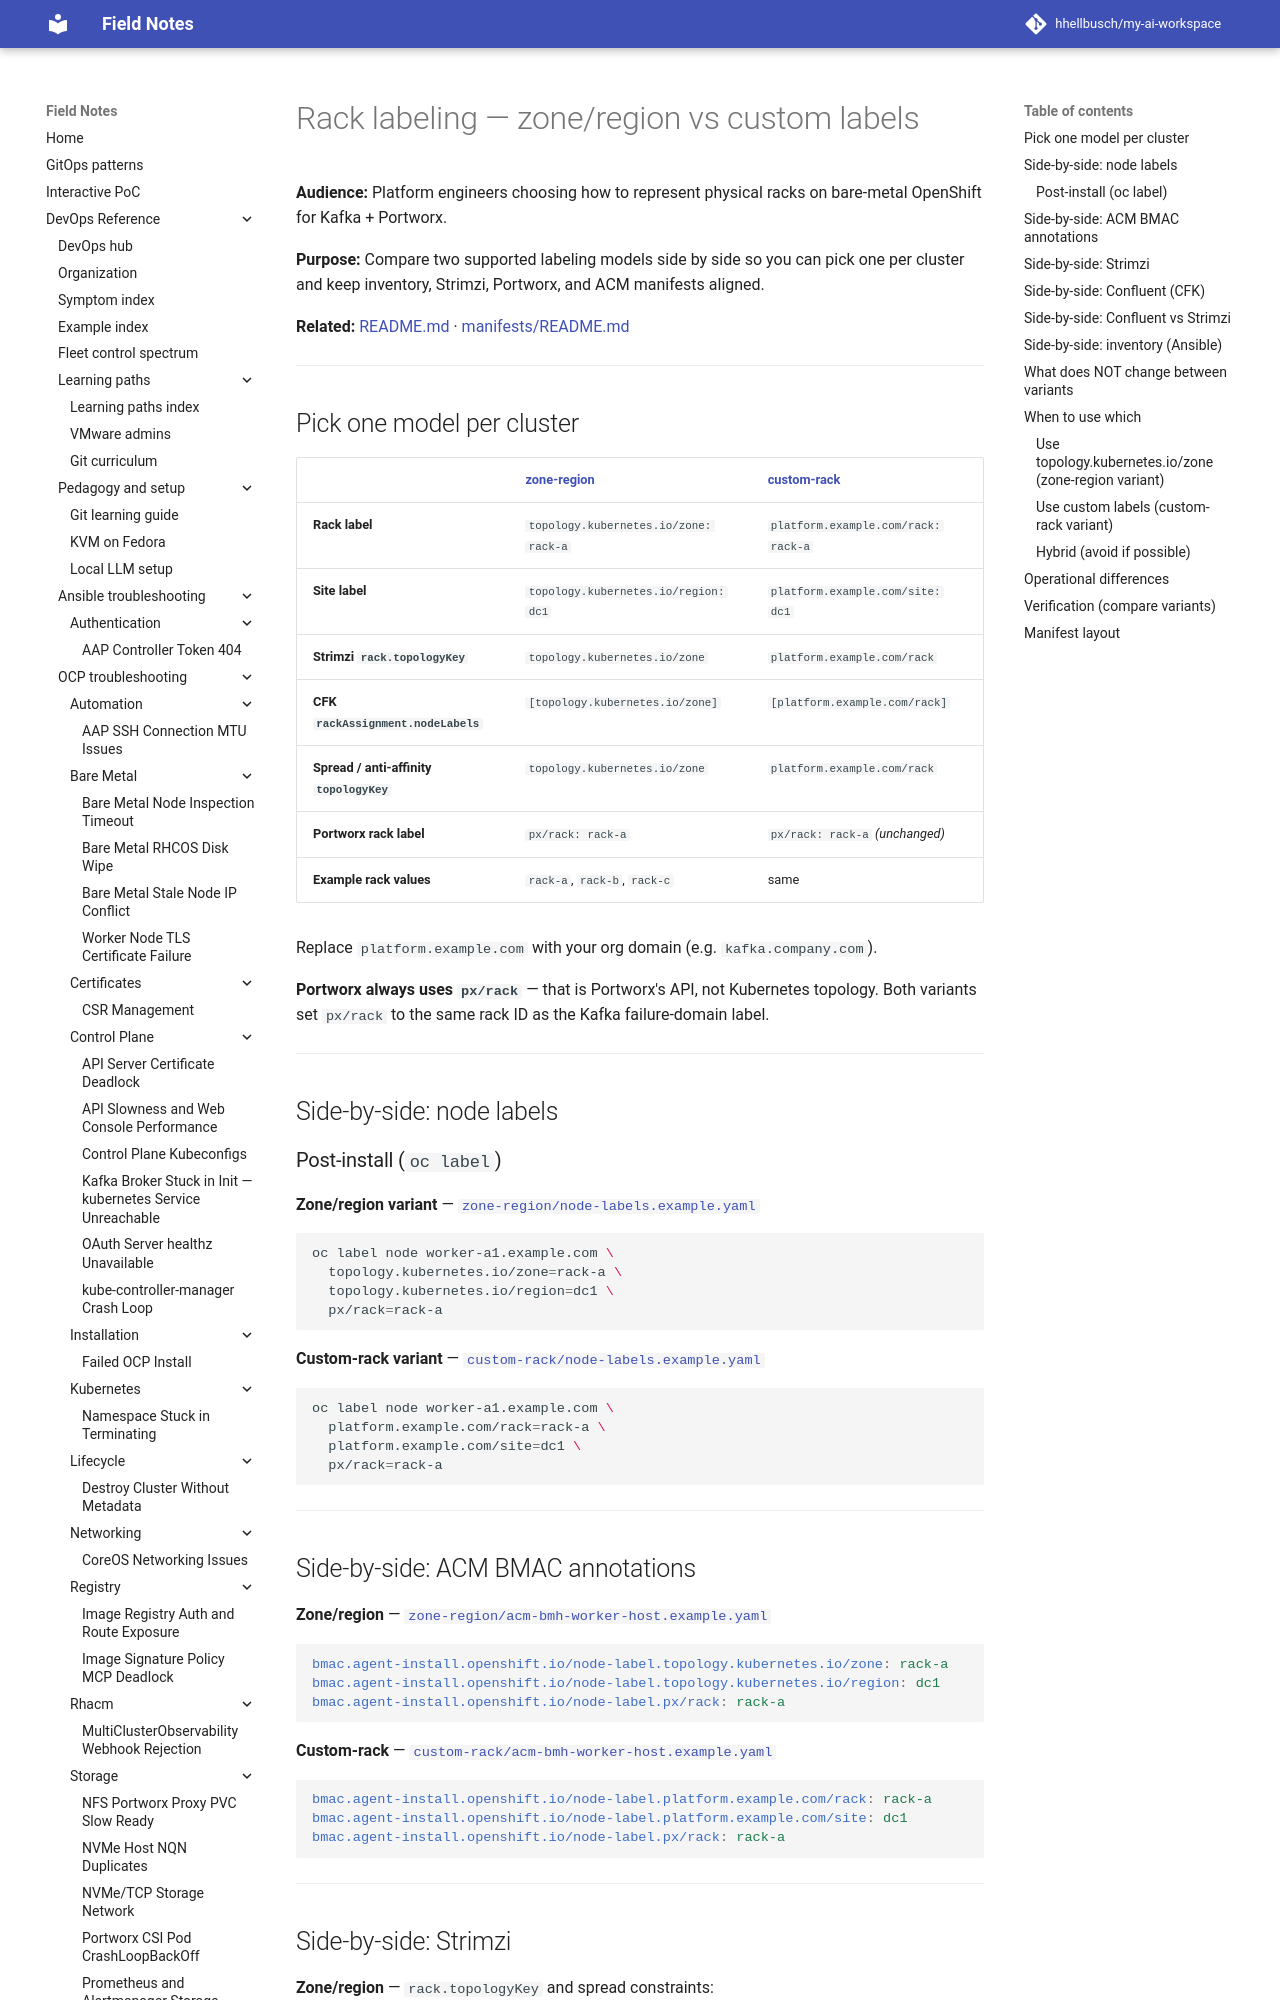

repository: hhellbusch/my-ai-workspace · page: devops/ocp/examples/messaging/kafka/bare-metal-portworx/LABELING-COMPARISON/index.html · generator: mkdocs

---
review:
  status: unreviewed
  notes: "Zone/region vs custom-rack label comparison for Kafka + Portworx."
---

# Rack labeling — zone/region vs custom labels

**Audience:** Platform engineers choosing how to represent physical racks on bare-metal OpenShift for Kafka + Portworx.

**Purpose:** Compare two supported labeling models side by side so you can pick one per cluster and keep inventory, Strimzi, Portworx, and ACM manifests aligned.

**Related:** [README.md](README.md) · [manifests/README.md](manifests/README.md)

---

## Pick one model per cluster

| | [zone-region](manifests/zone-region/) | [custom-rack](manifests/custom-rack/) |
|---|--------------------------------------|--------------------------------------|
| **Rack label** | `topology.kubernetes.io/zone: rack-a` | `platform.example.com/rack: rack-a` |
| **Site label** | `topology.kubernetes.io/region: dc1` | `platform.example.com/site: dc1` |
| **Strimzi `rack.topologyKey`** | `topology.kubernetes.io/zone` | `platform.example.com/rack` |
| **CFK `rackAssignment.nodeLabels`** | `[topology.kubernetes.io/zone]` | `[platform.example.com/rack]` |
| **Spread / anti-affinity `topologyKey`** | `topology.kubernetes.io/zone` | `platform.example.com/rack` |
| **Portworx rack label** | `px/rack: rack-a` | `px/rack: rack-a` *(unchanged)* |
| **Example rack values** | `rack-a`, `rack-b`, `rack-c` | same |

Replace `platform.example.com` with your org domain (e.g. `kafka.company.com`).

**Portworx always uses `px/rack`** — that is Portworx's API, not Kubernetes topology. Both variants set `px/rack` to the same rack ID as the Kafka failure-domain label.

---

## Side-by-side: node labels

### Post-install (`oc label`)

**Zone/region variant** — [`zone-region/node-labels.example.yaml`](manifests/zone-region/node-labels.example.yaml)

```bash
oc label node worker-a1.example.com \
  topology.kubernetes.io/zone=rack-a \
  topology.kubernetes.io/region=dc1 \
  px/rack=rack-a
```

**Custom-rack variant** — [`custom-rack/node-labels.example.yaml`](manifests/custom-rack/node-labels.example.yaml)

```bash
oc label node worker-a1.example.com \
  platform.example.com/rack=rack-a \
  platform.example.com/site=dc1 \
  px/rack=rack-a
```

---
